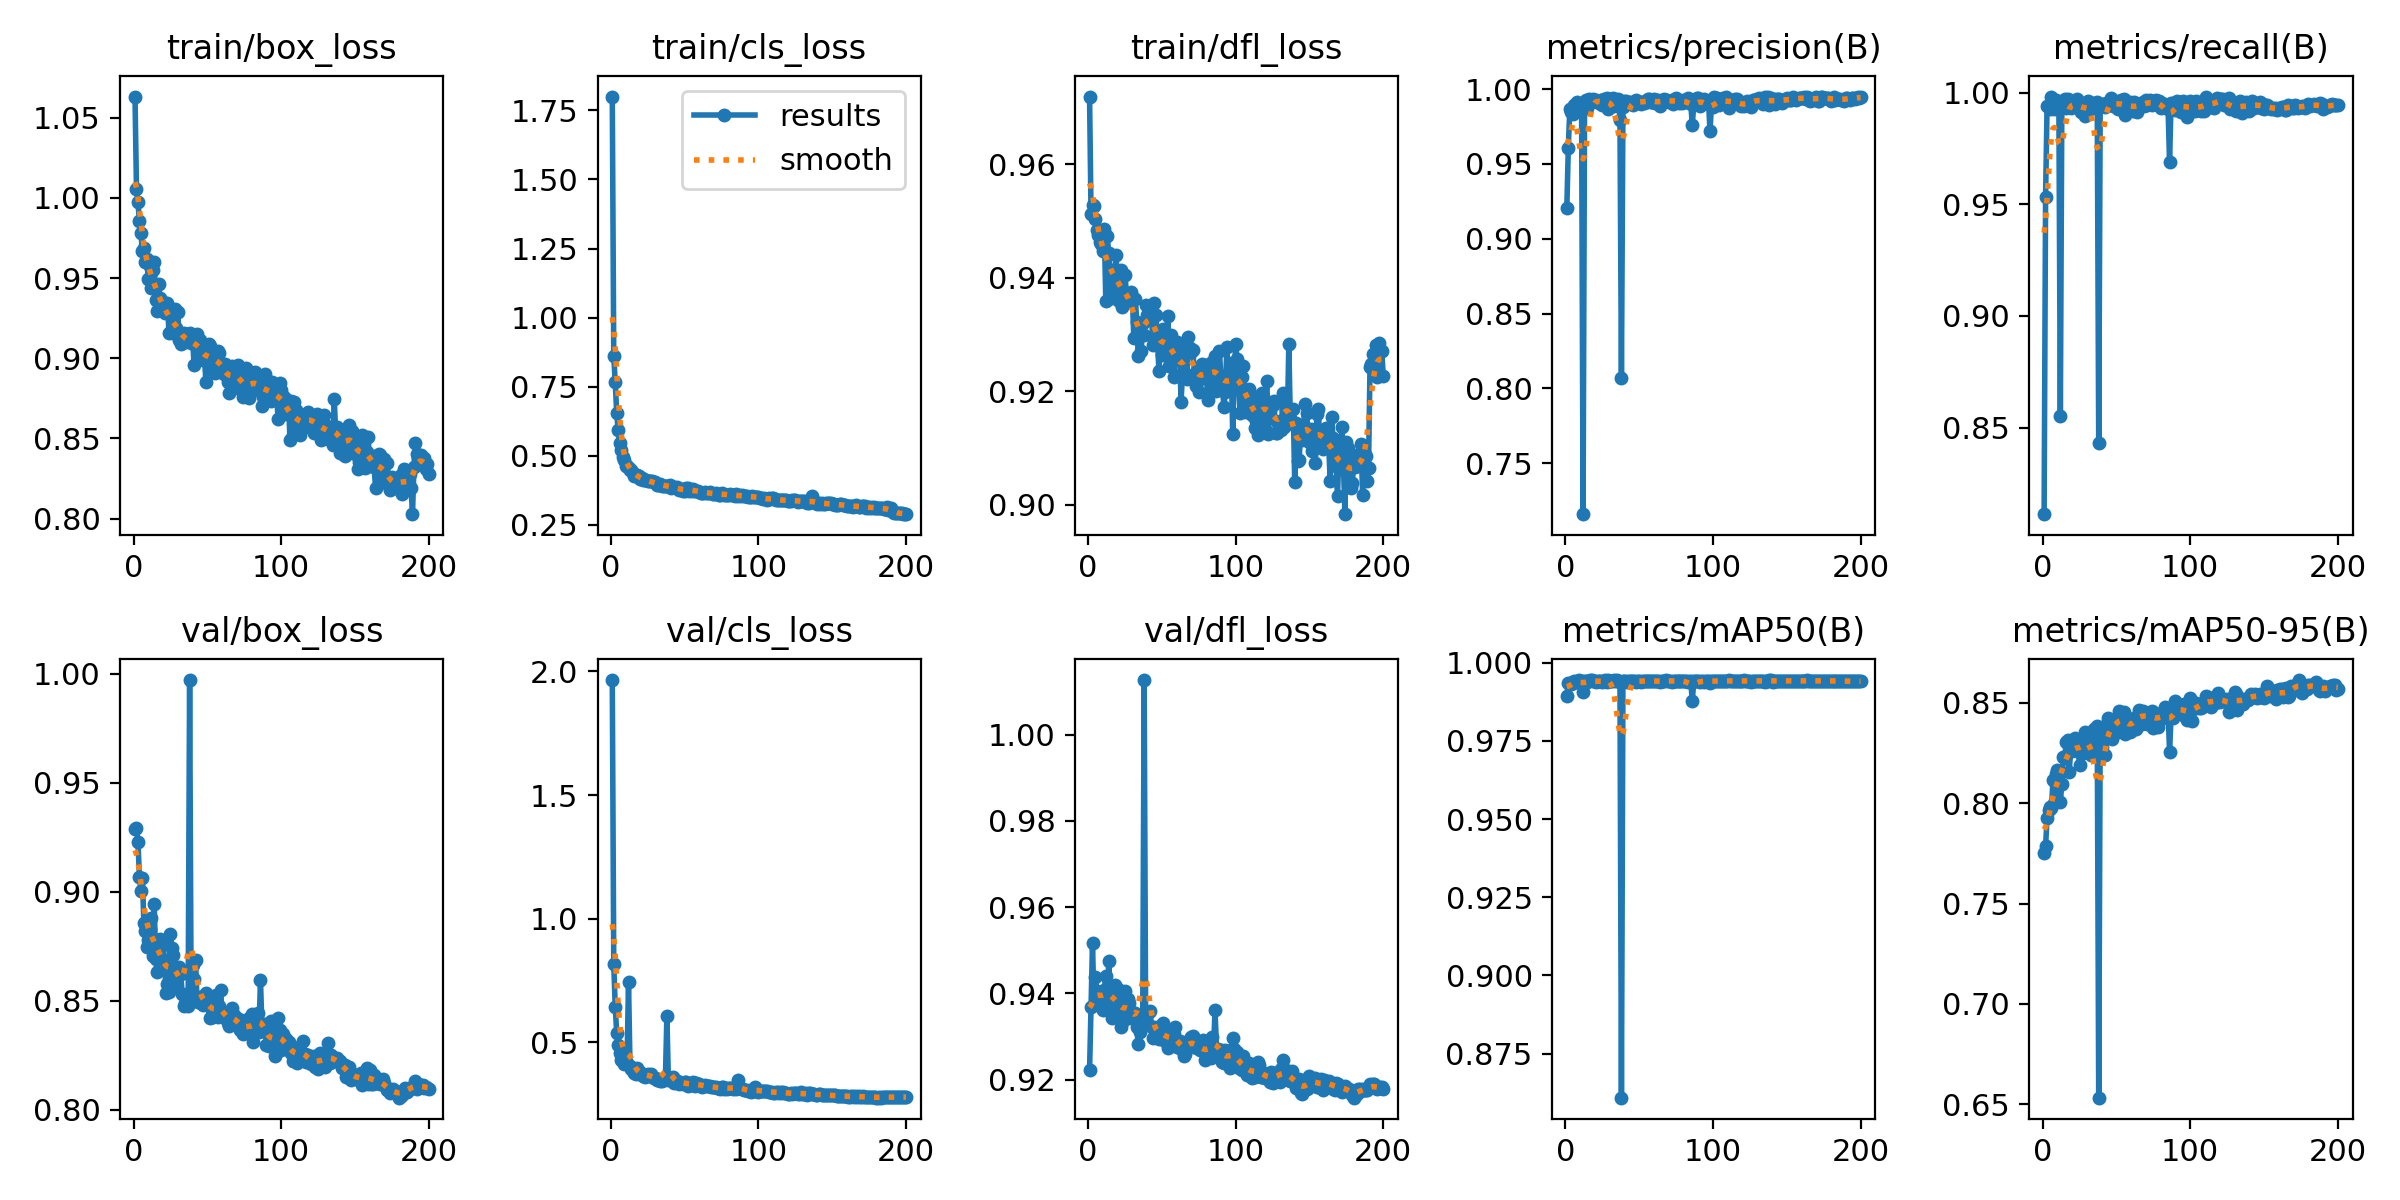

The data file committed next to this chart (first rows):
epoch, time, train/box_loss, train/cls_loss, train/dfl_loss, metrics/precision(B), metrics/recall(B), metrics/mAP50(B), metrics/mAP50-95(B), val/box_loss, val/cls_loss, val/dfl_loss, lr/pg0, lr/pg1, lr/pg2
1, 143.7, 1.063, 1.8, 0.9719, 0.9208, 0.8113, 0.9892, 0.7751, 0.9288, 1.965, 0.9222, 0.0004129, 0.0004129, 0.0004129
2, 267.3, 1.005, 0.8598, 0.9513, 0.9608, 0.9532, 0.9934, 0.7786, 0.9294, 0.8152, 0.9369, 0.0008255, 0.0008255, 0.0008255
3, 443.5, 0.9971, 0.7662, 0.9528, 0.9865, 0.994, 0.9934, 0.7926, 0.9229, 0.6433, 0.9516, 0.001234, 0.001234, 0.001234
4, 610.5, 0.9853, 0.654, 0.9527, 0.9844, 0.9934, 0.9933, 0.7965, 0.907, 0.5381, 0.9373, 0.001231, 0.001231, 0.001231
5, 782.4, 0.9781, 0.5924, 0.9503, 0.9832, 0.9926, 0.9934, 0.7982, 0.9003, 0.4876, 0.9437, 0.001225, 0.001225, 0.001225
6, 942.2, 0.9669, 0.5445, 0.9485, 0.989, 0.998, 0.9941, 0.7978, 0.9064, 0.4551, 0.9405, 0.001219, 0.001219, 0.001219
7, 1109, 0.9686, 0.5199, 0.9476, 0.9872, 0.9963, 0.9938, 0.8116, 0.8858, 0.4286, 0.939, 0.001213, 0.001213, 0.001213
8, 1277, 0.9603, 0.4945, 0.9463, 0.9912, 0.9928, 0.9941, 0.8001, 0.8822, 0.4259, 0.9386, 0.001207, 0.001207, 0.001207
9, 1450, 0.9616, 0.4825, 0.9459, 0.9895, 0.9968, 0.9944, 0.8146, 0.8746, 0.4112, 0.9373, 0.0012, 0.0012, 0.0012
10, 1606, 0.9494, 0.4622, 0.9447, 0.9897, 0.9949, 0.9941, 0.8167, 0.8779, 0.4151, 0.9361, 0.001194, 0.001194, 0.001194
11, 1771, 0.9574, 0.4642, 0.9485, 0.9884, 0.9954, 0.994, 0.8149, 0.8831, 0.4162, 0.9409, 0.001188, 0.001188, 0.001188
12, 1932, 0.9438, 0.4563, 0.9359, 0.716, 0.8552, 0.9907, 0.8005, 0.8879, 0.7447, 0.9441, 0.001182, 0.001182, 0.001182
13, 2077, 0.9549, 0.4495, 0.9473, 0.989, 0.9929, 0.9942, 0.8097, 0.8705, 0.4049, 0.9373, 0.001176, 0.001176, 0.001176
14, 2236, 0.96, 0.4499, 0.9443, 0.9924, 0.9961, 0.9942, 0.8228, 0.8946, 0.3921, 0.9476, 0.00117, 0.00117, 0.00117
15, 2383, 0.9361, 0.4357, 0.9409, 0.9874, 0.9972, 0.9939, 0.8228, 0.869, 0.3888, 0.9379, 0.001163, 0.001163, 0.001163
16, 2542, 0.9292, 0.4275, 0.9365, 0.9931, 0.9929, 0.9941, 0.8306, 0.8632, 0.3751, 0.9343, 0.001157, 0.001157, 0.001157
17, 2695, 0.9462, 0.4278, 0.9414, 0.9915, 0.9972, 0.9944, 0.8313, 0.8705, 0.3707, 0.9362, 0.001151, 0.001151, 0.001151
18, 2874, 0.9373, 0.4285, 0.9403, 0.9911, 0.9949, 0.9944, 0.8156, 0.8785, 0.3969, 0.942, 0.001145, 0.001145, 0.001145
19, 3041, 0.9317, 0.4258, 0.944, 0.9932, 0.9932, 0.9942, 0.8264, 0.8691, 0.3801, 0.9399, 0.001139, 0.001139, 0.001139
20, 3216, 0.9349, 0.4165, 0.9382, 0.992, 0.9953, 0.9943, 0.826, 0.8759, 0.3791, 0.9409, 0.001132, 0.001132, 0.001132
21, 3385, 0.9284, 0.4187, 0.936, 0.9928, 0.9944, 0.994, 0.8294, 0.8682, 0.3688, 0.9381, 0.001126, 0.001126, 0.001126
22, 3553, 0.9307, 0.4112, 0.9415, 0.992, 0.9948, 0.994, 0.8325, 0.8535, 0.3656, 0.9322, 0.00112, 0.00112, 0.00112
23, 3726, 0.9343, 0.4113, 0.9349, 0.9908, 0.9972, 0.994, 0.827, 0.8578, 0.3591, 0.934, 0.001114, 0.001114, 0.001114
24, 3885, 0.916, 0.4106, 0.9367, 0.9929, 0.9936, 0.9941, 0.8309, 0.8539, 0.3668, 0.9338, 0.001108, 0.001108, 0.001108
25, 4057, 0.9302, 0.409, 0.9405, 0.9894, 0.9944, 0.9937, 0.8192, 0.8805, 0.3731, 0.9406, 0.001102, 0.001102, 0.001102
26, 4231, 0.9183, 0.4087, 0.9373, 0.993, 0.9912, 0.9941, 0.8246, 0.8743, 0.3686, 0.937, 0.001095, 0.001095, 0.001095
27, 4399, 0.9155, 0.4066, 0.9361, 0.9899, 0.9943, 0.9943, 0.8284, 0.871, 0.3735, 0.9387, 0.001089, 0.001089, 0.001089
28, 4569, 0.9304, 0.4083, 0.9358, 0.9939, 0.9936, 0.9938, 0.8325, 0.86, 0.3589, 0.9377, 0.001083, 0.001083, 0.001083
29, 4742, 0.9191, 0.4033, 0.9376, 0.9867, 0.9894, 0.9944, 0.8355, 0.8568, 0.3558, 0.9343, 0.001077, 0.001077, 0.001077
30, 4906, 0.9285, 0.4055, 0.9366, 0.9928, 0.9935, 0.9942, 0.8301, 0.8626, 0.3548, 0.9356, 0.001071, 0.001071, 0.001071
31, 5075, 0.9114, 0.3926, 0.9294, 0.9923, 0.9963, 0.9943, 0.8263, 0.8657, 0.3487, 0.9352, 0.001064, 0.001064, 0.001064
32, 5243, 0.9092, 0.3924, 0.9364, 0.9937, 0.9928, 0.9943, 0.8347, 0.8621, 0.3498, 0.9355, 0.001058, 0.001058, 0.001058
33, 5413, 0.9124, 0.3984, 0.9322, 0.9888, 0.9949, 0.9943, 0.8241, 0.8531, 0.3442, 0.9322, 0.001052, 0.001052, 0.001052
34, 5586, 0.9159, 0.3952, 0.9263, 0.9908, 0.9953, 0.9942, 0.8341, 0.8474, 0.3471, 0.9282, 0.001046, 0.001046, 0.001046
35, 5755, 0.9103, 0.3916, 0.9304, 0.9927, 0.995, 0.9945, 0.8369, 0.8489, 0.3432, 0.9311, 0.00104, 0.00104, 0.00104
36, 5925, 0.912, 0.3919, 0.9271, 0.9935, 0.9932, 0.9941, 0.8311, 0.8529, 0.3506, 0.9331, 0.001033, 0.001033, 0.001033
37, 6094, 0.9106, 0.3896, 0.932, 0.9796, 0.9957, 0.9937, 0.8385, 0.8478, 0.3532, 0.9325, 0.001027, 0.001027, 0.001027
38, 6252, 0.9157, 0.3913, 0.93, 0.8068, 0.8431, 0.8609, 0.6533, 0.9972, 0.6084, 1.013, 0.001021, 0.001021, 0.001021
39, 6435, 0.9092, 0.3896, 0.9352, 0.988, 0.9935, 0.9941, 0.8368, 0.8543, 0.3486, 0.9332, 0.001015, 0.001015, 0.001015
40, 6596, 0.9129, 0.3937, 0.9335, 0.992, 0.9943, 0.9941, 0.8281, 0.8662, 0.3478, 0.9354, 0.001009, 0.001009, 0.001009
41, 6768, 0.8958, 0.3839, 0.9333, 0.9923, 0.995, 0.9941, 0.8366, 0.8602, 0.3489, 0.9358, 0.001002, 0.001002, 0.001002
42, 6940, 0.9128, 0.3878, 0.9345, 0.991, 0.9936, 0.9938, 0.8238, 0.8685, 0.3584, 0.936, 0.0009963, 0.0009963, 0.0009963
43, 7100, 0.915, 0.3848, 0.933, 0.9909, 0.9953, 0.994, 0.8388, 0.8508, 0.3343, 0.9321, 0.0009901, 0.0009901, 0.0009901
44, 7265, 0.9078, 0.3816, 0.9282, 0.9917, 0.9948, 0.9942, 0.8424, 0.8495, 0.3387, 0.9295, 0.0009839, 0.0009839, 0.0009839
45, 7421, 0.9113, 0.386, 0.9356, 0.9902, 0.9957, 0.9941, 0.8352, 0.8517, 0.3425, 0.9321, 0.0009778, 0.0009778, 0.0009778
46, 7590, 0.903, 0.3774, 0.9334, 0.9892, 0.9974, 0.9942, 0.8393, 0.8514, 0.332, 0.9315, 0.0009716, 0.0009716, 0.0009716
47, 7764, 0.8991, 0.3777, 0.9291, 0.9919, 0.9948, 0.9941, 0.8321, 0.8482, 0.3382, 0.9299, 0.0009654, 0.0009654, 0.0009654
48, 7937, 0.9024, 0.3802, 0.9236, 0.993, 0.994, 0.9939, 0.8391, 0.849, 0.3372, 0.9293, 0.0009592, 0.0009592, 0.0009592
49, 8094, 0.8854, 0.3715, 0.9283, 0.9913, 0.995, 0.9942, 0.8383, 0.8537, 0.3319, 0.9324, 0.000953, 0.000953, 0.000953
50, 8266, 0.9072, 0.3726, 0.9264, 0.9916, 0.9948, 0.9941, 0.8421, 0.8487, 0.3379, 0.9314, 0.0009468, 0.0009468, 0.0009468
51, 8424, 0.9091, 0.3813, 0.931, 0.9902, 0.9927, 0.994, 0.8356, 0.8515, 0.3414, 0.933, 0.0009406, 0.0009406, 0.0009406
52, 8583, 0.9077, 0.3812, 0.93, 0.9911, 0.996, 0.9942, 0.8461, 0.8419, 0.3246, 0.9288, 0.0009344, 0.0009344, 0.0009344
53, 8736, 0.8953, 0.3718, 0.9271, 0.9908, 0.9968, 0.9942, 0.8438, 0.8457, 0.3313, 0.9293, 0.0009283, 0.0009283, 0.0009283
54, 8899, 0.898, 0.3757, 0.9332, 0.9921, 0.9955, 0.9942, 0.8436, 0.8424, 0.3268, 0.9273, 0.0009221, 0.0009221, 0.0009221
55, 9066, 0.8908, 0.3726, 0.9244, 0.9917, 0.997, 0.9943, 0.8453, 0.8433, 0.3302, 0.9293, 0.0009159, 0.0009159, 0.0009159
56, 9230, 0.8989, 0.3777, 0.9299, 0.993, 0.9901, 0.994, 0.8346, 0.8526, 0.34, 0.9309, 0.0009097, 0.0009097, 0.0009097
57, 9390, 0.9043, 0.3728, 0.9274, 0.9934, 0.9931, 0.9943, 0.8412, 0.8428, 0.3245, 0.9304, 0.0009035, 0.0009035, 0.0009035
58, 9555, 0.9031, 0.3736, 0.9225, 0.9912, 0.995, 0.9942, 0.8403, 0.8475, 0.3367, 0.9306, 0.0008973, 0.0008973, 0.0008973
59, 9721, 0.8966, 0.3731, 0.9269, 0.9914, 0.9957, 0.9941, 0.8357, 0.8551, 0.3331, 0.9322, 0.0008911, 0.0008911, 0.0008911
60, 9886, 0.8923, 0.3698, 0.9286, 0.9933, 0.9936, 0.9941, 0.8361, 0.844, 0.333, 0.9274, 0.0008849, 0.0008849, 0.0008849
... 140 more rows
